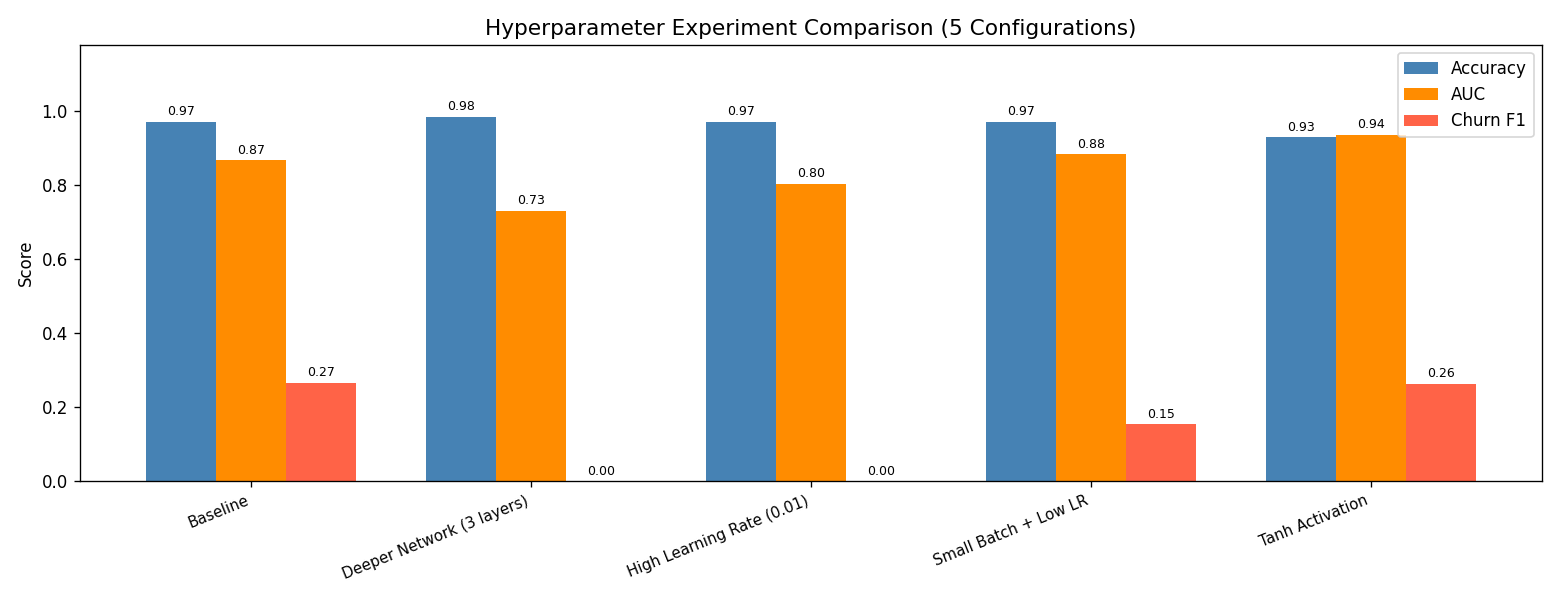

The table this chart was drawn from, first rows:
Experiment, Architecture, Activation, Learning Rate, Batch Size, Epochs Run, Test Accuracy, Test AUC, Churn Precision, Churn Recall, Churn F1
Baseline, (64, 32), relu, 0.001, 32, 26, 0.9725, 0.8676, 0.2222, 0.3333, 0.2667
Deeper Network (3 layers), (128, 64, 32), relu, 0.001, 32, 12, 0.985, 0.731, 0.0, 0.0, 0.0
High Learning Rate (0.01), (64, 32), relu, 0.01, 32, 28, 0.9725, 0.8041, 0.0, 0.0, 0.0
Small Batch + Low LR, (64, 32), relu, 0.0005, 16, 19, 0.9725, 0.8837, 0.1429, 0.1667, 0.1538
Tanh Activation, (64, 32), tanh, 0.001, 32, 14, 0.93, 0.9365, 0.1562, 0.8333, 0.2632
